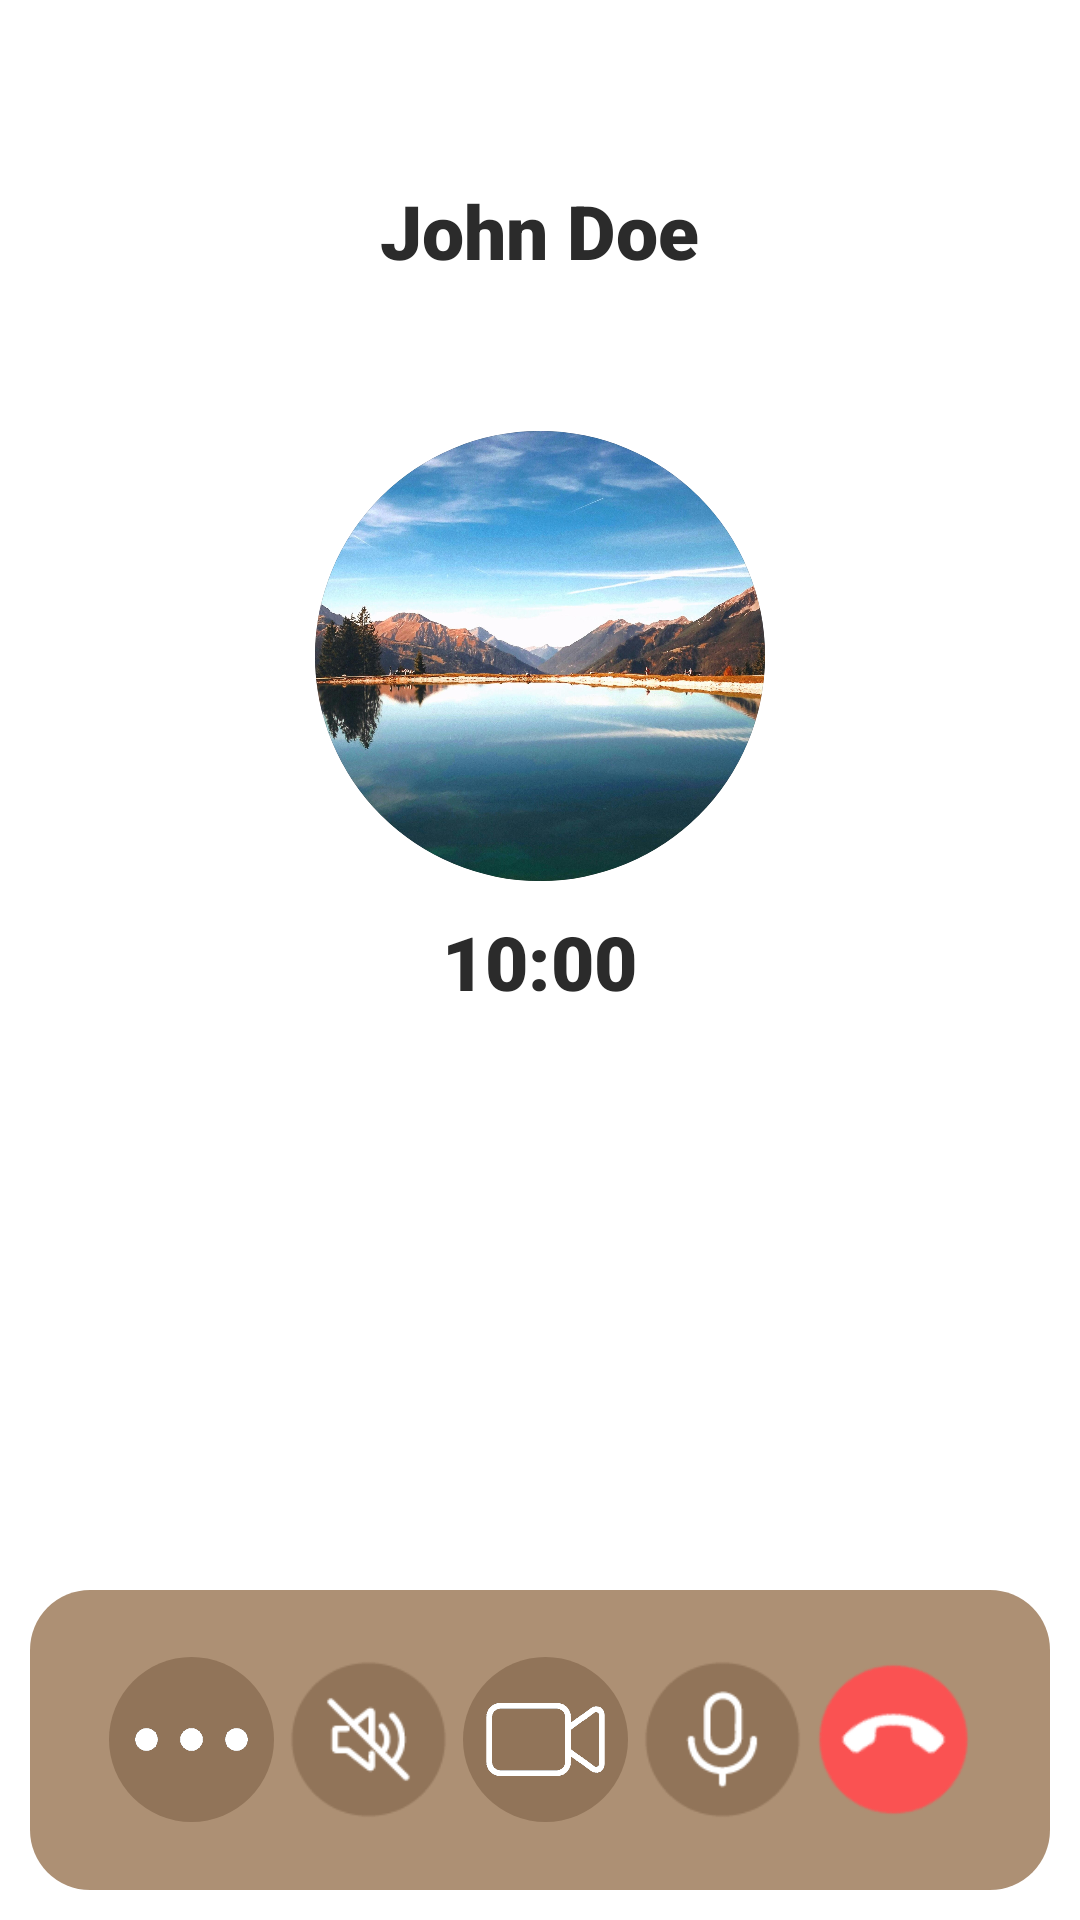

Here is an Android app screen rendered from its layout file. Give the layout XML and the strings, colors and styles it references.
<!-- AndroidManifest.xml: application theme Theme.ConnectMe -->
<!-- res/layout/activity_call.xml -->
<?xml version="1.0" encoding="utf-8"?>
<LinearLayout xmlns:android="http://schemas.android.com/apk/res/android"
    xmlns:tools="http://schemas.android.com/tools"
    android:id="@+id/main"
    android:layout_width="match_parent"
    android:layout_height="match_parent"
    tools:context=".Call"
    android:orientation="vertical"
    android:layout_marginTop="30dp"
    android:background="#ffffff">
    <LinearLayout
        android:layout_width="match_parent"
        android:layout_height="wrap_content"
        android:orientation="vertical"
        android:layout_marginTop="60dp">
        <TextView
            android:id="@+id/name"
            android:layout_width="wrap_content"
            android:layout_height="wrap_content"
            android:text="John Doe"
            android:textStyle="bold"
            android:textSize="25sp"
            android:textColor="#2b2b2b"
            android:fontFamily="sans-serif-black"
            android:layout_gravity="center"
            tools:ignore="HardcodedText" />
    </LinearLayout>
    <LinearLayout
        android:layout_width="match_parent"
        android:orientation="vertical"
        android:layout_height="0dp"
        android:layout_weight="1"
        tools:ignore="UseCompoundDrawables">
        <ImageView
            android:layout_width="150dp"
            android:layout_height="150dp"
            android:background="@drawable/call_dp"
            android:layout_gravity="center"
            android:layout_marginTop="50dp"
            android:src="@drawable/post"
            android:clipToOutline="true"
            tools:ignore="ContentDescription,UnusedAttribute" />
        <TextView
            android:layout_width="wrap_content"
            android:layout_height="wrap_content"
            android:text="10:00"
            android:textStyle="bold"
            android:textSize="25sp"
            android:textColor="#2b2b2b"
            android:fontFamily="sans-serif-black"
            android:layout_gravity="center"
            android:layout_marginTop="10dp"
            tools:ignore="HardcodedText" />

    </LinearLayout>
    <LinearLayout
        android:layout_width="match_parent"
        android:layout_height="100dp"
        android:orientation="horizontal"
        android:background="@drawable/call_bott_nav"
        android:layout_margin="10dp"
        android:gravity="center">

        <ImageView
            android:layout_width="55dp"
            android:layout_height="55dp"
            android:background="@drawable/call_butt_1"
            android:src="@drawable/option"
            tools:ignore="ContentDescription"
            android:layout_gravity="center_vertical"
            android:padding="5dp"
            android:layout_margin="2dp"/>
        <ToggleButton
            android:layout_width="55dp"
            android:layout_height="55dp"
            android:background="@drawable/call_vol_1"
            android:textOn=""
            android:textOff=""
            tools:ignore="ContentDescription"
            android:layout_gravity="center_vertical"
            android:layout_margin="2dp"/>
        <ImageView
            android:layout_width="55dp"
            android:layout_height="55dp"
            android:background="@drawable/call_butt_1"
            android:src="@drawable/vidcallw"
            tools:ignore="ContentDescription"
            android:layout_gravity="center_vertical"
            android:padding="5dp"
            android:layout_margin="2dp"/>
        <ToggleButton
            android:layout_width="55dp"
            android:layout_height="55dp"
            android:background="@drawable/call_mic_1"
            android:textOn=""
            android:textOff=""
            android:layout_gravity="center_vertical"
            android:layout_margin="2dp"/>
        <ImageView
            android:id="@+id/hang"
            android:layout_width="55dp"
            android:layout_height="55dp"
            android:src="@drawable/hang"
            tools:ignore="ContentDescription"
            android:layout_gravity="center_vertical" />
    </LinearLayout>
</LinearLayout>
<!-- resources referenced by this layout -->
<resources>
  <!-- drawable call_bott_nav (drawable) -->
  <?xml version="1.0" encoding="utf-8"?>
  <shape xmlns:android="http://schemas.android.com/apk/res/android"
      android:shape="rectangle">
      <solid android:color="#ad9074"/>
      <corners android:radius="20dp"/>
  </shape>
  <!-- drawable call_butt_1 (drawable) -->
  <?xml version="1.0" encoding="utf-8"?>
  <shape xmlns:android="http://schemas.android.com/apk/res/android" android:shape="oval">
      <corners android:radius="20dp"/>
      <solid android:color="#917459"/>
  </shape>
  <!-- drawable call_dp (drawable) -->
  <?xml version="1.0" encoding="utf-8"?>
  <shape xmlns:android="http://schemas.android.com/apk/res/android"
      android:shape="oval">
      <solid android:color="@color/black"/>
      <corners android:radius="100dp"/>
  </shape>
  <!-- drawable call_mic_1 (drawable) -->
  <?xml version="1.0" encoding="utf-8"?>
  <selector xmlns:android="http://schemas.android.com/apk/res/android">
      <item android:state_checked="true" android:drawable="@drawable/mute"/>
      <item android:drawable="@drawable/microphone"/>
  </selector>
  <!-- drawable call_vol_1 (drawable) -->
  <?xml version="1.0" encoding="utf-8"?>
  <selector xmlns:android="http://schemas.android.com/apk/res/android">
      <item android:drawable="@drawable/volume" android:state_checked="true"/>
      <item android:drawable="@drawable/volume0" android:state_checked="false"/>
  </selector>
  <!-- drawable hang: png bitmap (drawable, 3807 bytes) -->
  <!-- drawable option: png bitmap (drawable, 4108 bytes) -->
  <!-- drawable post: jpg bitmap (drawable, 598155 bytes) -->
  <!-- drawable vidcallw: png bitmap (drawable, 5107 bytes) -->
  <style name="Theme.ConnectMe" parent="Base.Theme.ConnectMe" />
  <color name="black">#FF000000</color>
  <!-- drawable mute: png bitmap (drawable, 2365 bytes) -->
  <!-- drawable microphone: png bitmap (drawable, 2217 bytes) -->
  <!-- drawable volume: png bitmap (drawable, 2276 bytes) -->
  <!-- drawable volume0: png bitmap (drawable, 2296 bytes) -->
  <style name="Base.Theme.ConnectMe" parent="Theme.AppCompat.Light.NoActionBar">
  
      </style>
</resources>
